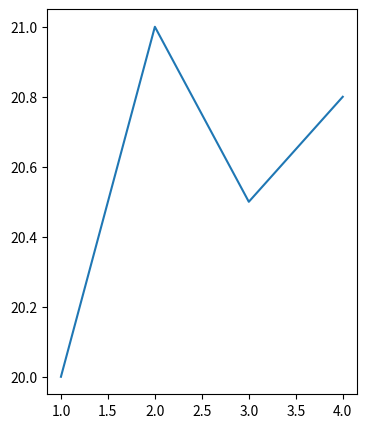
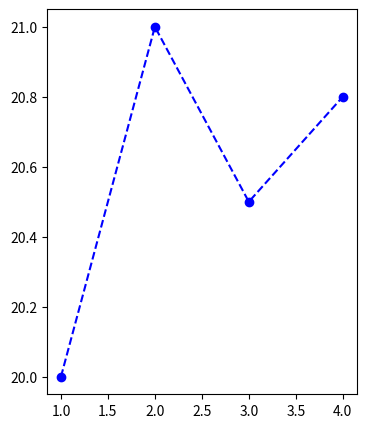
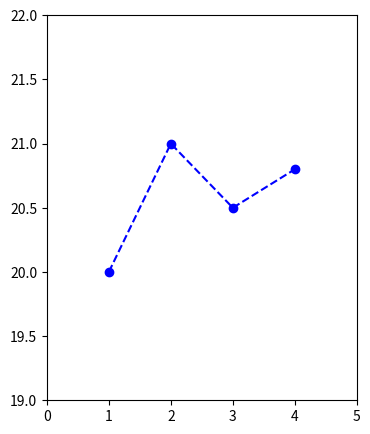
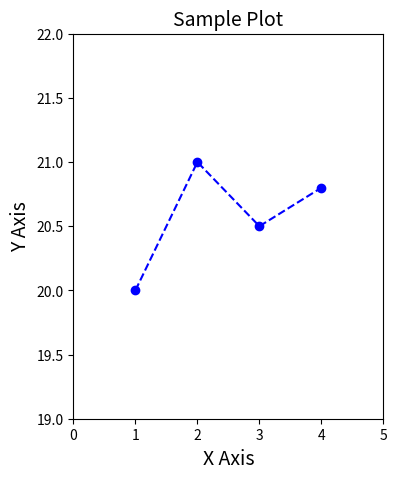
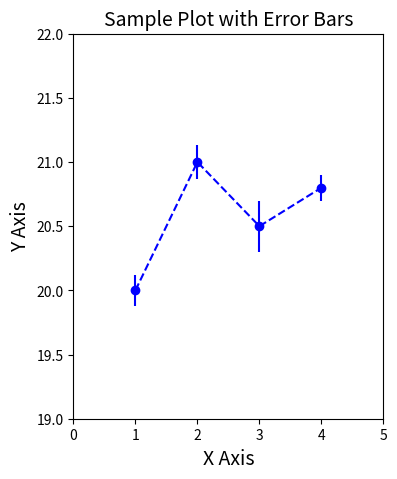
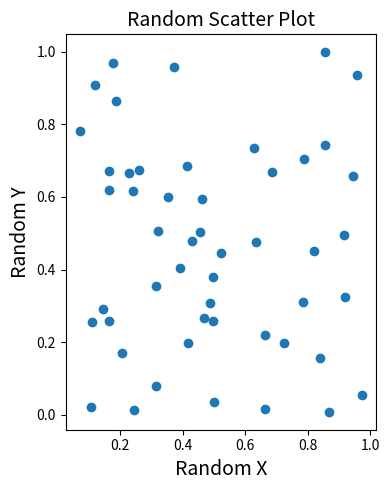
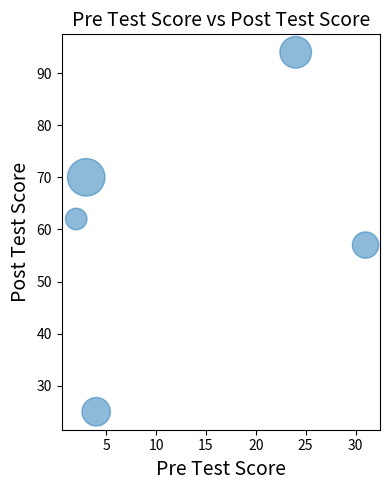
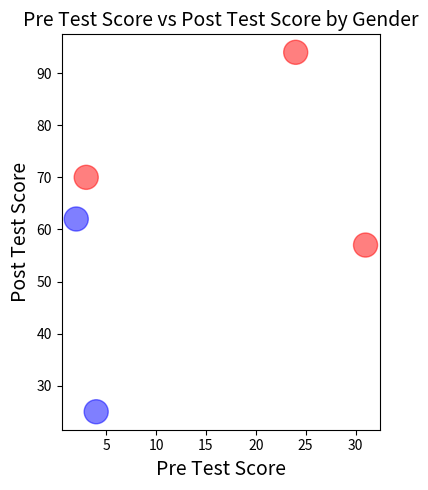

Python code for these plots, in order:
import numpy as np
import pandas as pd
import matplotlib.pyplot as plt

# Data points for X and y
X = [1, 2, 3, 4]
y = [20, 21, 20.5, 20.8]
y_error = [0.12, 0.13, 0.2, 0.1]

# 5.1: Draw a Simple plot
plt.figure(figsize=(4, 5), dpi=100)
plt.plot(X, y)
plt.show()

# 5.2: Configure the line and markers in simple plot
plt.figure(figsize=(4, 5), dpi=100)
plt.plot(X, y, linestyle='--', marker='o', color='b')
plt.show()

# 5.3: Configure the axes
plt.figure(figsize=(4, 5), dpi=100)
plt.plot(X, y, linestyle='--', marker='o', color='b')
plt.xlim(0, 5)
plt.ylim(19, 22)
plt.show()

# 5.4: Give title of Graph & labels of x axis and y axis
plt.figure(figsize=(4, 5), dpi=100)
plt.plot(X, y, linestyle='--', marker='o', color='b')
plt.xlim(0, 5)
plt.ylim(19, 22)
plt.title('Sample Plot', fontsize=14)
plt.xlabel('X Axis', fontsize=14)
plt.ylabel('Y Axis', fontsize=14)
plt.show()

# 5.5: Give error bar
plt.figure(figsize=(4, 5), dpi=100)
plt.errorbar(X, y, yerr=y_error, linestyle='--', marker='o', color='b')
plt.xlim(0, 5)
plt.ylim(19, 22)
plt.title('Sample Plot with Error Bars', fontsize=14)
plt.xlabel('X Axis', fontsize=14)
plt.ylabel('Y Axis', fontsize=14)
plt.show()

# 5.6: Define width, height as figsize=(4,5) DPI and adjust plot dpi=100
# (already applied in previous plots)

# 5.7: Give a font size of 14
# (already applied in previous plots)

# 5.8: Draw a scatter graph of any 50 random values of x and y axis
random_x = np.random.rand(50)
random_y = np.random.rand(50)
plt.figure(figsize=(4, 5), dpi=100)
plt.scatter(random_x, random_y)
plt.title('Random Scatter Plot', fontsize=14)
plt.xlabel('Random X', fontsize=14)
plt.ylabel('Random Y', fontsize=14)
plt.tight_layout()  # Adjust layout to not cut off labels
plt.show()

# 5.9: Create a dataframe and draw a scatterplot
data = {
    'first_name': ['Jason', 'Molly', 'Tina', 'Jake', 'Amy'],
    'last_name': ['Miller', 'Jacobson', 'Ali', 'Milner', 'Cooze'],
    'female': [0, 1, 1, 0, 1],
    'age': [42, 52, 36, 24, 73],
    'preTestScore': [4, 24, 31, 2, 3],
    'postTestScore': [25, 94, 57, 62, 70]
}
df = pd.DataFrame(data)

# Scatterplot of preTestScore and postTestScore, with the size of each point determined by age
plt.figure(figsize=(4, 5), dpi=100)
plt.scatter(df['preTestScore'], df['postTestScore'], s=df['age']*10, alpha=0.5)
plt.title('Pre Test Score vs Post Test Score', fontsize=14)
plt.xlabel('Pre Test Score', fontsize=14)
plt.ylabel('Post Test Score', fontsize=14)
plt.tight_layout()  # Adjust layout to not cut off labels
plt.show()

# 5.10: Scatterplot with size = 300 and the color determined by sex
plt.figure(figsize=(4, 5), dpi=100)
plt.scatter(df['preTestScore'], df['postTestScore'], s=300, c=df['female'], alpha=0.5, cmap='bwr')
plt.title('Pre Test Score vs Post Test Score by Gender', fontsize=14)
plt.xlabel('Pre Test Score', fontsize=14)
plt.ylabel('Post Test Score', fontsize=14)
plt.tight_layout()  # Adjust layout to not cut off labels
plt.show()
